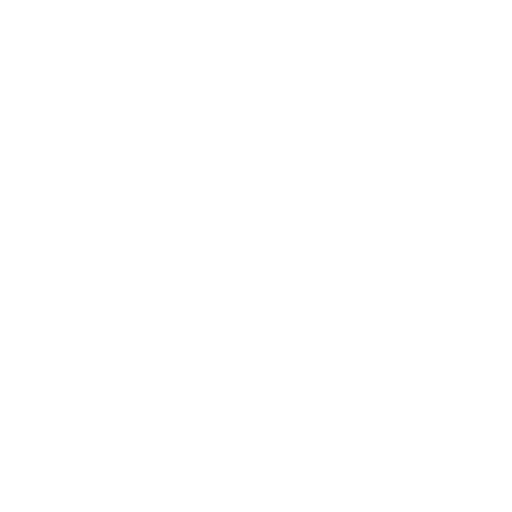
t = 0.00 s
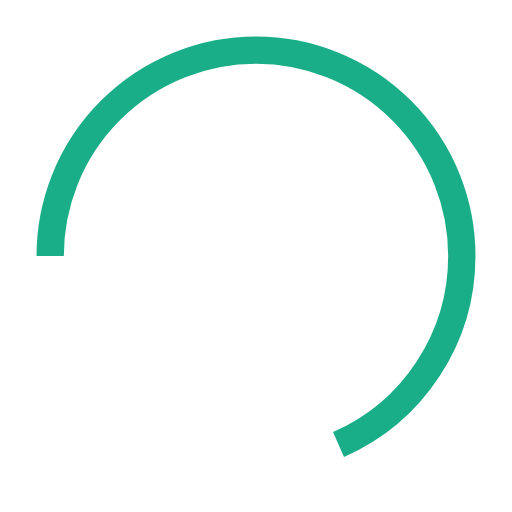
t = 0.33 s
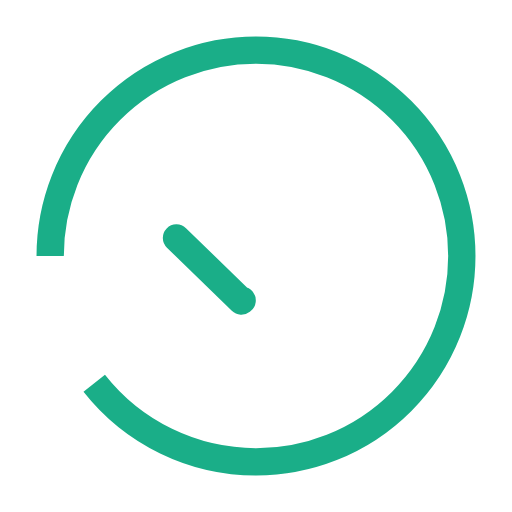
t = 0.49 s
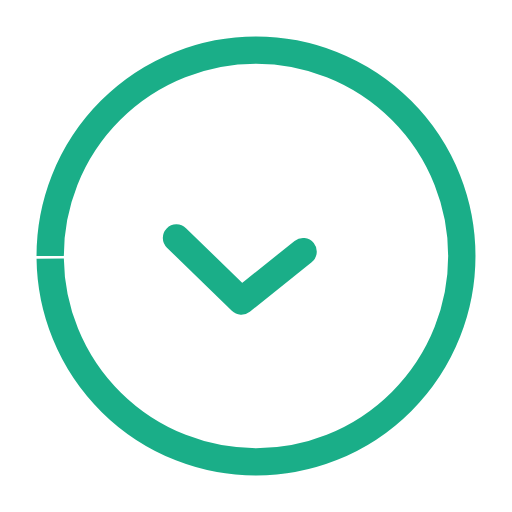
t = 0.64 s
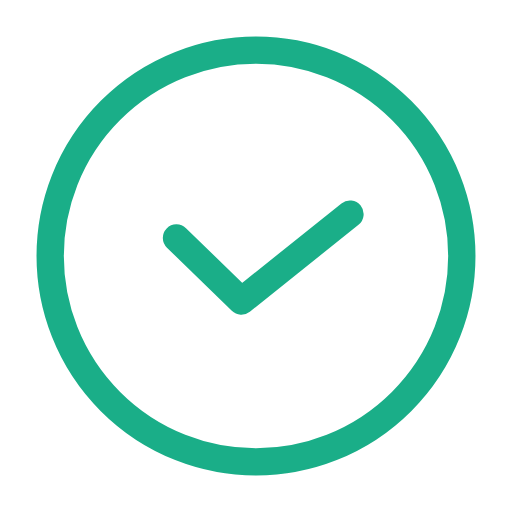
t = 0.79 s
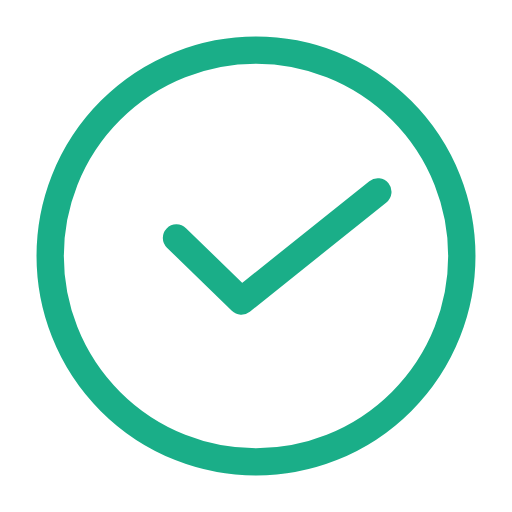
t = 1.00 s

The animated SVG that drew these frames (rendered in a browser with its animation timeline set to each time). Animation: 2 CSS @keyframes rules; one cycle of 1.00 s.

<!--?xml version="1.0" encoding="utf-8"?-->
<!-- Generator: Adobe Illustrator 19.0.0, SVG Export Plug-In . SVG Version: 6.00 Build 0)  -->
<svg version="1.1" id="Calque_1" xmlns="http://www.w3.org/2000/svg" xmlns:xlink="http://www.w3.org/1999/xlink" x="0px" y="0px" viewBox="0 0 150 150" style="" xml:space="preserve">
<style type="text/css">
	.st0{fill:#FFFFFF;stroke:#1AAE88;stroke-width:8;stroke-miterlimit:10;}
	.st1{fill:#FFFFFF;stroke:#1AAE88;stroke-width:8;stroke-linecap:round;stroke-linejoin:round;stroke-miterlimit:10;}
</style>
<path id="XMLID_1_" class="st0 RPHHVyOv_0" d="M14.700000000000003,75A60.3,60.3 0,1,1 135.3,75A60.3,60.3 0,1,1 14.700000000000003,75"></path>
<path id="XMLID_2_" class="st1 RPHHVyOv_1" d="M51.7,69.7L70.7,88.2L110.7,56.2"></path>
<style data-made-with="vivus-instant">.RPHHVyOv_0{stroke-dasharray:379 381;stroke-dashoffset:380;animation:RPHHVyOv_draw 666ms ease-out 0ms forwards;}.RPHHVyOv_1{stroke-dasharray:78 80;stroke-dashoffset:79;animation:RPHHVyOv_draw 666ms ease-out 333ms forwards;}@keyframes RPHHVyOv_draw{100%{stroke-dashoffset:0;}}@keyframes RPHHVyOv_fade{0%{stroke-opacity:1;}92.3076923076923%{stroke-opacity:1;}100%{stroke-opacity:0;}}</style></svg>
